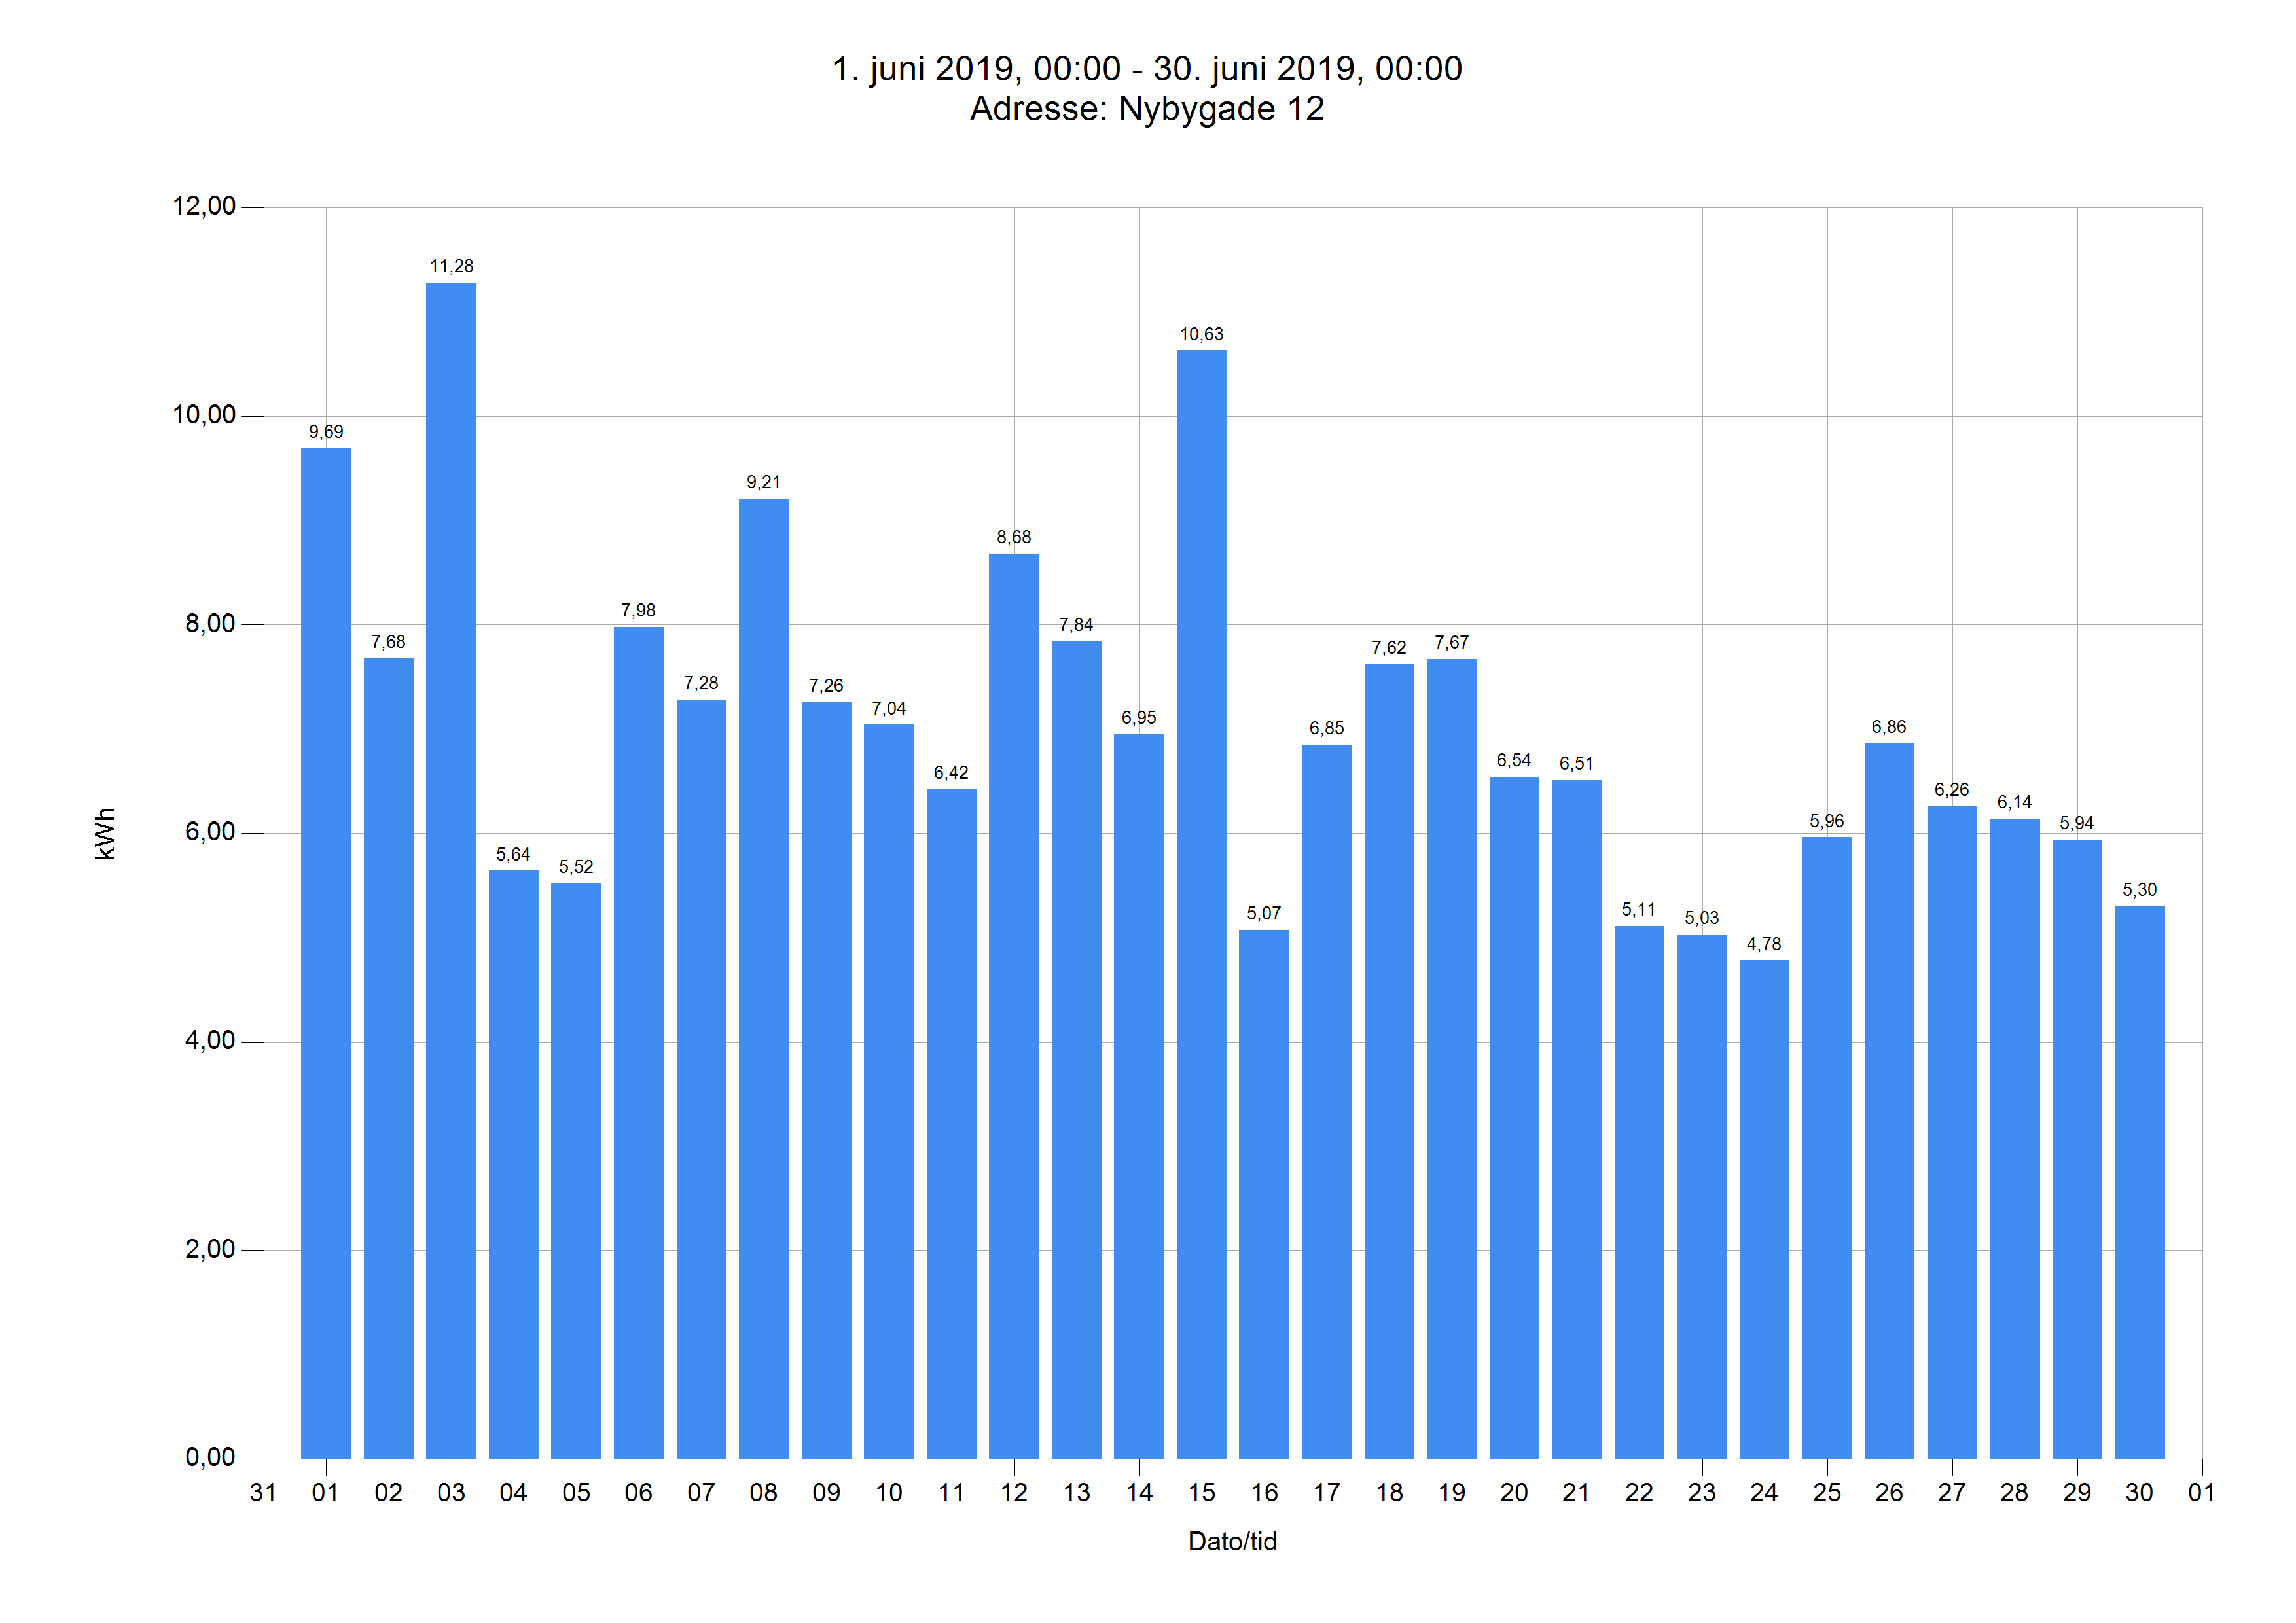

Values plotted in this chart, from the file beside it:
Dato	Tidspunkt	kWh	kg CO2	Adresse
01.06.19	00.00	9,69	3,71	Nybygade 12
02.06.19	00.00	7,68	2,94	Nybygade 12
03.06.19	00.00	11,28	4,32	Nybygade 12
04.06.19	00.00	5,64	2,16	Nybygade 12
05.06.19	00.00	5,52	2,12	Nybygade 12
06.06.19	00.00	7,98	3,06	Nybygade 12
07.06.19	00.00	7,28	2,79	Nybygade 12
08.06.19	00.00	9,21	3,53	Nybygade 12
09.06.19	00.00	7,26	2,78	Nybygade 12
10.06.19	00.00	7,04	2,70	Nybygade 12
11.06.19	00.00	6,42	2,46	Nybygade 12
12.06.19	00.00	8,68	3,32	Nybygade 12
13.06.19	00.00	7,84	3,00	Nybygade 12
14.06.19	00.00	6,95	2,66	Nybygade 12
15.06.19	00.00	10,63	4,07	Nybygade 12
16.06.19	00.00	5,07	1,94	Nybygade 12
17.06.19	00.00	6,85	2,62	Nybygade 12
18.06.19	00.00	7,62	2,92	Nybygade 12
19.06.19	00.00	7,67	2,94	Nybygade 12
20.06.19	00.00	6,54	2,51	Nybygade 12
21.06.19	00.00	6,51	2,50	Nybygade 12
22.06.19	00.00	5,11	1,96	Nybygade 12
23.06.19	00.00	5,03	1,92	Nybygade 12
24.06.19	00.00	4,78	1,83	Nybygade 12
25.06.19	00.00	5,96	2,28	Nybygade 12
26.06.19	00.00	6,86	2,63	Nybygade 12
27.06.19	00.00	6,26	2,40	Nybygade 12
28.06.19	00.00	6,14	2,35	Nybygade 12
29.06.19	00.00	5,94	2,27	Nybygade 12
30.06.19	00.00	5,30	2,03	Nybygade 12
